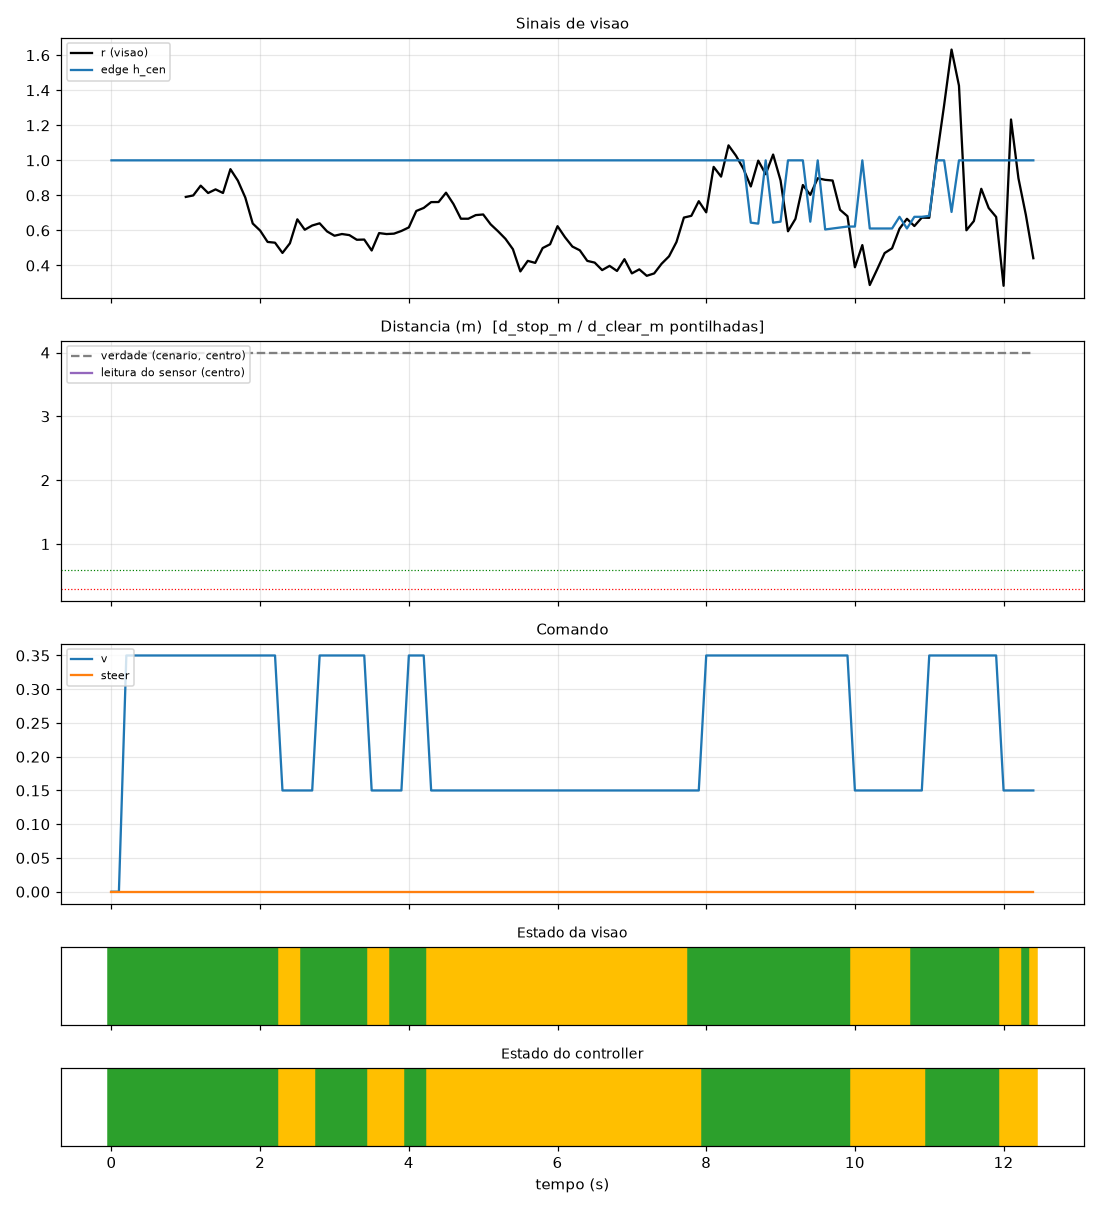

The file beside this chart, header and first rows:
frame_idx, t, vision_state, r, edge_h_cen, edge_cov, edge_near, ctrl_state, sub, angle, sensor_m, truth_center_m, v, steer, why, guard_level
0, 0.0, LIVRE, , 1.0, 0.0, False, FRENTE, , 0, , 99.0, 0.0, 0.0, aguardando sensor, 0
1, 0.1, LIVRE, , 1.0, 0.0, False, FRENTE, , 0, , 99.0, 0.0, 0.0, aguardando sensor, 0
2, 0.2, LIVRE, , 1.0, 0.0, False, FRENTE, , 0, , 99.0, 0.35, 0.0, aguardando sensor, 0
3, 0.3, LIVRE, , 1.0, 0.0, False, FRENTE, , 0, , 99.0, 0.35, 0.0, aguardando sensor, 0
4, 0.4, LIVRE, , 1.0, 0.0, False, FRENTE, , 0, , 99.0, 0.35, 0.0, aguardando sensor, 0
5, 0.5, LIVRE, , 1.0, 0.0, False, FRENTE, , 0, , 99.0, 0.35, 0.0, aguardando sensor, 0
6, 0.6, LIVRE, , 1.0, 0.0, False, FRENTE, , 0, , 99.0, 0.35, 0.0, aguardando sensor, 0
7, 0.7, LIVRE, , 1.0, 0.0, False, FRENTE, , 0, , 99.0, 0.35, 0.0, aguardando sensor, 0
8, 0.8, LIVRE, , 1.0, 0.0, False, FRENTE, , 0, , 99.0, 0.35, 0.0, aguardando sensor, 0
9, 0.9, LIVRE, , 1.0, 0.0, False, FRENTE, , 0, , 99.0, 0.35, 0.0, aguardando sensor, 0
10, 1.0, LIVRE, 0.7913, 1.0, 0.0, False, FRENTE, , 0, , 99.0, 0.35, 0.0, aguardando sensor, 0
11, 1.1, LIVRE, 0.7997, 1.0, 0.0, False, FRENTE, , 0, , 99.0, 0.35, 0.0, aguardando sensor, 0
12, 1.2, LIVRE, 0.8556, 1.0, 0.0, False, FRENTE, , 0, , 99.0, 0.35, 0.0, aguardando sensor, 0
13, 1.3, LIVRE, 0.8136, 1.0, 0.0, False, FRENTE, , 0, , 99.0, 0.35, 0.0, aguardando sensor, 0
14, 1.4, LIVRE, 0.8344, 1.0, 0.0, False, FRENTE, , 0, , 99.0, 0.35, 0.0, aguardando sensor, 0
15, 1.5, LIVRE, 0.8137, 1.0, 0.0, False, FRENTE, , 0, , 99.0, 0.35, 0.0, aguardando sensor, 0
16, 1.6, LIVRE, 0.9497, 1.0, 0.0, False, FRENTE, , 0, , 99.0, 0.35, 0.0, aguardando sensor, 0
17, 1.7, LIVRE, 0.8843, 1.0, 0.0, False, FRENTE, , 0, , 99.0, 0.35, 0.0, aguardando sensor, 0
18, 1.8, LIVRE, 0.7878, 1.0, 0.0, False, FRENTE, , 0, , 99.0, 0.35, 0.0, aguardando sensor, 0
19, 1.9, LIVRE, 0.6397, 1.0, 0.0, False, FRENTE, , 0, , 99.0, 0.35, 0.0, aguardando sensor, 0
20, 2.0, LIVRE, 0.599, 1.0, 0.0, False, FRENTE, , 0, , 99.0, 0.35, 0.0, aguardando sensor, 0
21, 2.1, LIVRE, 0.5344, 1.0, 0.0, False, FRENTE, , 0, , 99.0, 0.35, 0.0, aguardando sensor, 0
22, 2.2, LIVRE, 0.5301, 1.0, 0.0, False, FRENTE, , 0, , 99.0, 0.35, 0.0, aguardando sensor, 0
23, 2.3, INCERTO, 0.4717, 1.0, 0.0, False, VARREDURA, , 0, , 99.0, 0.15, 0.0, visao INCERTO, 0
24, 2.4, INCERTO, 0.5265, 1.0, 0.0, False, VARREDURA, , 0, , 99.0, 0.15, 0.0, visao INCERTO, 0
25, 2.5, INCERTO, 0.6634, 1.0, 0.0, False, VARREDURA, , 0, , 99.0, 0.15, 0.0, visao INCERTO, 0
26, 2.6, LIVRE, 0.6041, 1.0, 0.0, False, VARREDURA, , 0, , 99.0, 0.15, 0.0, visao INCERTO, 0
27, 2.7, LIVRE, 0.6282, 1.0, 0.0, False, VARREDURA, , 0, , 99.0, 0.15, 0.0, visao INCERTO, 0
28, 2.8, LIVRE, 0.6407, 1.0, 0.0, False, FRENTE, , 0, , 99.0, 0.35, 0.0, , 0
29, 2.9, LIVRE, 0.5944, 1.0, 0.0, False, FRENTE, , 0, , 99.0, 0.35, 0.0, , 0
30, 3.0, LIVRE, 0.5698, 1.0, 0.0, False, FRENTE, , 0, , 99.0, 0.35, 0.0, , 0
31, 3.1, LIVRE, 0.5796, 1.0, 0.0, False, FRENTE, , 0, , 99.0, 0.35, 0.0, , 0
32, 3.2, LIVRE, 0.5734, 1.0, 0.0, False, FRENTE, , 0, , 99.0, 0.35, 0.0, , 0
33, 3.3, LIVRE, 0.5468, 1.0, 0.0, False, FRENTE, , 0, , 99.0, 0.35, 0.0, , 0
34, 3.4, LIVRE, 0.548, 1.0, 0.075, False, FRENTE, , 0, , 99.0, 0.35, 0.0, , 0
35, 3.5, INCERTO, 0.4856, 1.0, 0.05, False, VARREDURA, , 0, , 99.0, 0.15, 0.0, visao INCERTO, 0
36, 3.6, INCERTO, 0.5849, 1.0, 0.0, False, VARREDURA, , 0, , 99.0, 0.15, 0.0, visao INCERTO, 0
37, 3.7, INCERTO, 0.5794, 1.0, 0.075, False, VARREDURA, , 0, , 99.0, 0.15, 0.0, visao INCERTO, 0
38, 3.8, LIVRE, 0.5817, 1.0, 0.0, False, VARREDURA, , 0, , 99.0, 0.15, 0.0, visao INCERTO, 0
39, 3.9, LIVRE, 0.597, 1.0, 0.0, False, VARREDURA, , 0, , 99.0, 0.15, 0.0, visao INCERTO, 0
40, 4.0, LIVRE, 0.6175, 1.0, 0.0, False, FRENTE, , 0, , 99.0, 0.35, 0.0, , 0
41, 4.1, LIVRE, 0.7111, 1.0, 0.0, False, FRENTE, , 0, , 99.0, 0.35, 0.0, , 0
42, 4.2, LIVRE, 0.7285, 1.0, 0.075, False, FRENTE, , 0, , 99.0, 0.35, 0.0, , 0
43, 4.3, INCERTO, 0.7617, 1.0, 0.0, False, VARREDURA, , 0, , 99.0, 0.15, 0.0, visao INCERTO, 0
44, 4.4, INCERTO, 0.7622, 1.0, 0.075, False, VARREDURA, , 0, , 99.0, 0.15, 0.0, visao INCERTO, 0
45, 4.5, INCERTO, 0.8154, 1.0, 0.0, False, VARREDURA, , 0, , 99.0, 0.15, 0.0, visao INCERTO, 0
46, 4.6, INCERTO, 0.7509, 1.0, 0.0, False, VARREDURA, , 0, , 99.0, 0.15, 0.0, visao INCERTO, 0
47, 4.7, INCERTO, 0.6669, 1.0, 0.0, False, VARREDURA, , 0, , 99.0, 0.15, 0.0, visao INCERTO, 0
48, 4.8, INCERTO, 0.6668, 1.0, 0.0, False, VARREDURA, , 0, , 99.0, 0.15, 0.0, visao INCERTO, 0
49, 4.9, INCERTO, 0.6875, 1.0, 0.0, False, VARREDURA, , 0, , 99.0, 0.15, 0.0, visao INCERTO, 0
50, 5.0, INCERTO, 0.6911, 1.0, 0.0, False, VARREDURA, , 0, , 99.0, 0.15, 0.0, visao INCERTO, 0
51, 5.1, INCERTO, 0.6351, 1.0, 0.0, False, VARREDURA, , 0, , 99.0, 0.15, 0.0, visao INCERTO, 0
52, 5.2, INCERTO, 0.5952, 1.0, 0.0, False, VARREDURA, , 0, , 99.0, 0.15, 0.0, visao INCERTO, 0
53, 5.3, INCERTO, 0.552, 1.0, 0.0, False, VARREDURA, , 0, , 99.0, 0.15, 0.0, visao INCERTO, 0
54, 5.4, INCERTO, 0.4928, 1.0, 0.0, False, VARREDURA, , 0, , 99.0, 0.15, 0.0, visao INCERTO, 0
55, 5.5, INCERTO, 0.3662, 1.0, 0.0, False, VARREDURA, , 0, , 99.0, 0.15, 0.0, visao INCERTO, 0
56, 5.6, INCERTO, 0.4264, 1.0, 0.0, False, VARREDURA, , 0, , 99.0, 0.15, 0.0, visao INCERTO, 0
57, 5.7, INCERTO, 0.4148, 1.0, 0.0, False, VARREDURA, , 0, , 99.0, 0.15, 0.0, visao INCERTO, 0
58, 5.8, INCERTO, 0.4995, 1.0, 0.0, False, VARREDURA, , 0, , 99.0, 0.15, 0.0, visao INCERTO, 0
59, 5.9, INCERTO, 0.5212, 1.0, 0.0, False, VARREDURA, , 0, , 99.0, 0.15, 0.0, visao INCERTO, 0
... 65 more rows
